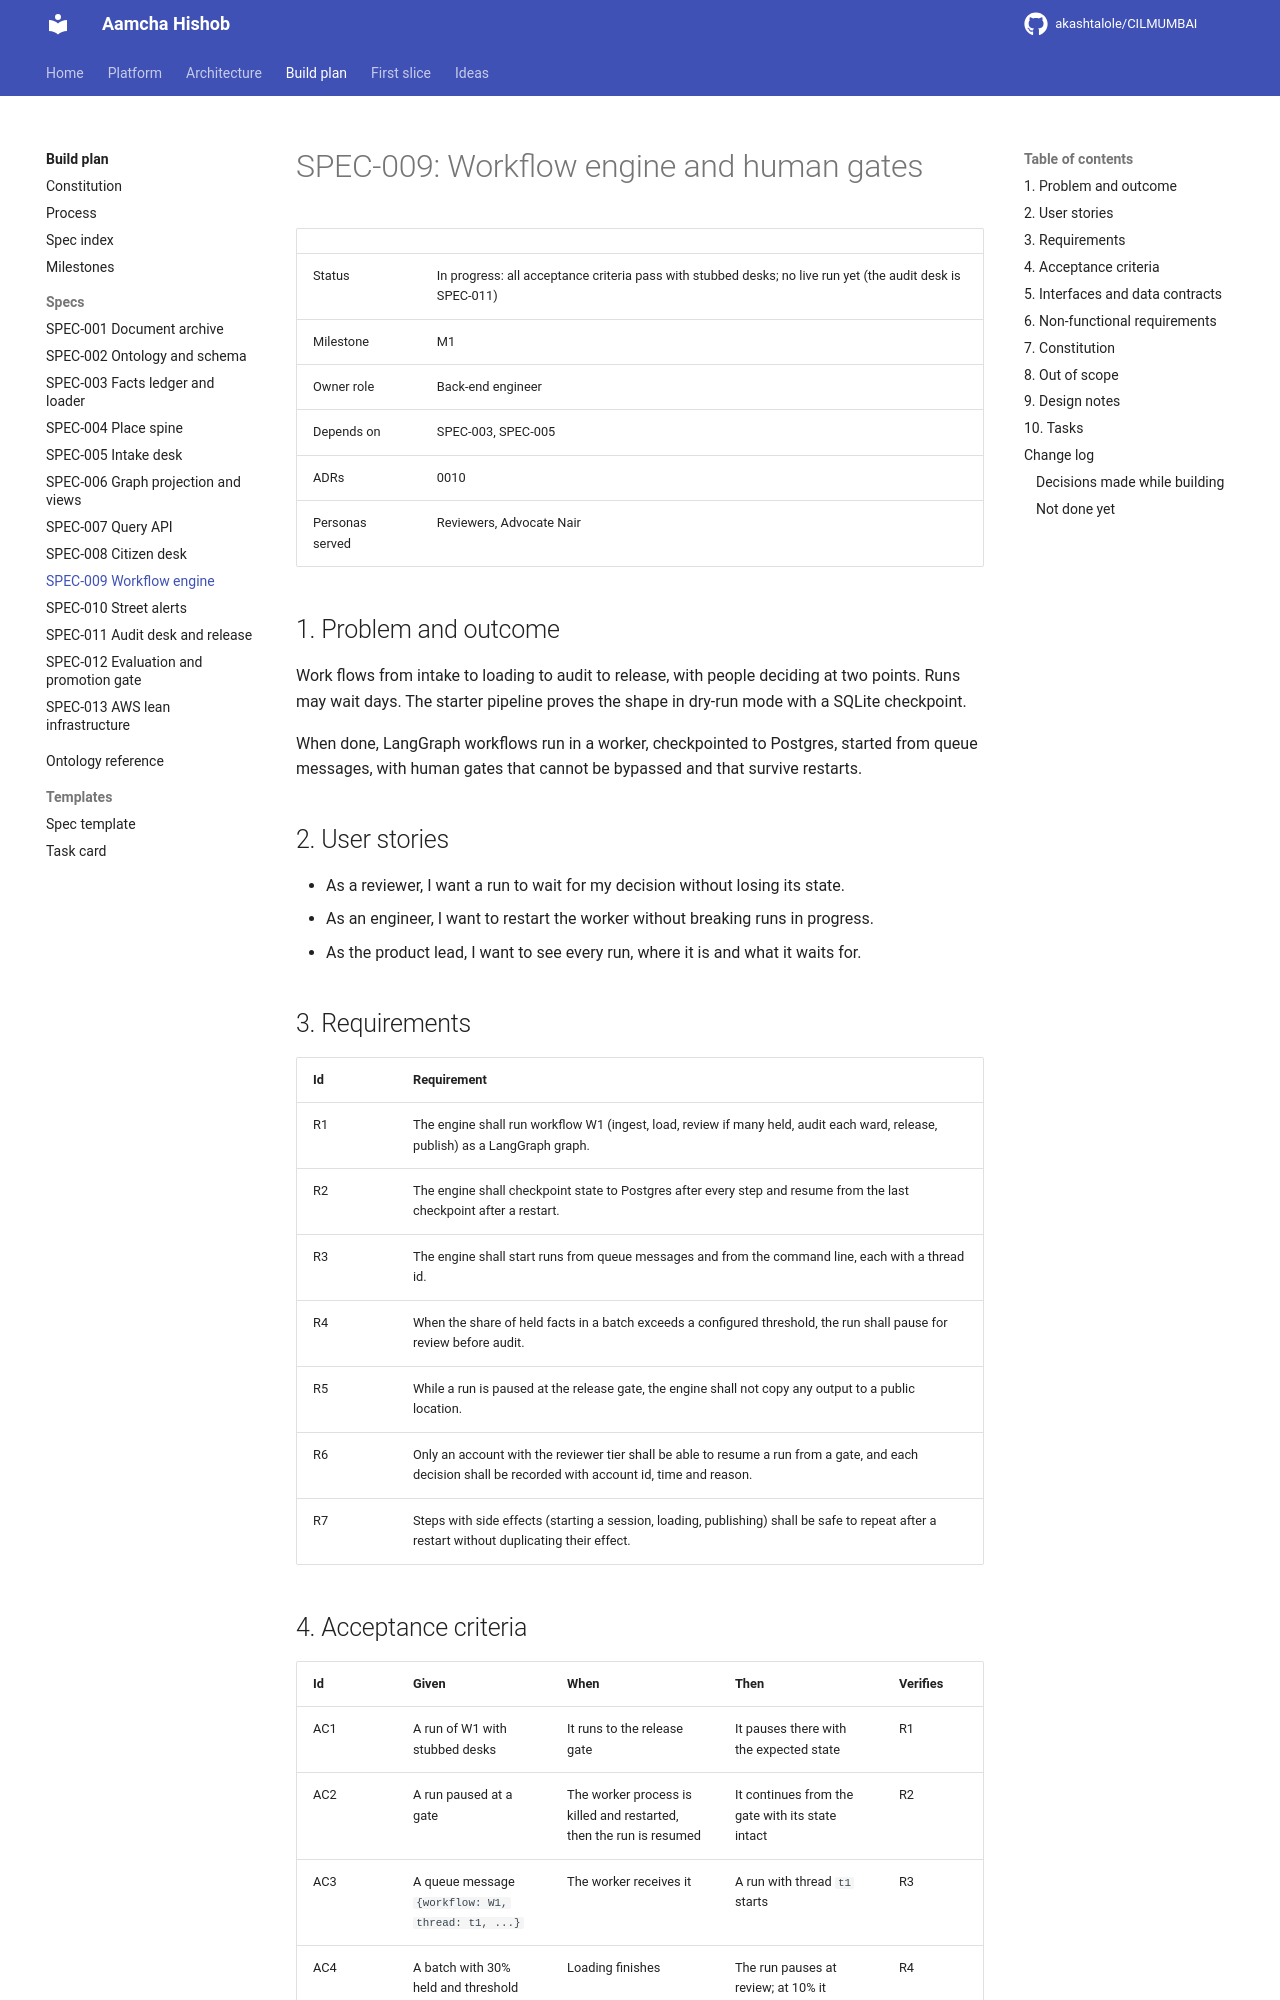

repository: akashtalole/CILMUMBAI · page: aamcha-hishob-specs/specs/SPEC-009-workflow-engine/index.html · generator: mkdocs

# SPEC-009: Workflow engine and human gates

| | |
|---|---|
| Status | In progress: all acceptance criteria pass with stubbed desks; no live run yet (the audit desk is SPEC-011) |
| Milestone | M1 |
| Owner role | Back-end engineer |
| Depends on | SPEC-003, SPEC-005 |
| ADRs | 0010 |
| Personas served | Reviewers, Advocate Nair |

## 1. Problem and outcome

Work flows from intake to loading to audit to release, with people deciding at two points. Runs may wait days. The starter pipeline proves the shape in dry-run mode with a SQLite checkpoint.

When done, LangGraph workflows run in a worker, checkpointed to Postgres, started from queue messages, with human gates that cannot be bypassed and that survive restarts.

## 2. User stories

- As a reviewer, I want a run to wait for my decision without losing its state.
- As an engineer, I want to restart the worker without breaking runs in progress.
- As the product lead, I want to see every run, where it is and what it waits for.

## 3. Requirements

| Id | Requirement |
|---|---|
| R1 | The engine shall run workflow W1 (ingest, load, review if many held, audit each ward, release, publish) as a LangGraph graph. |
| R2 | The engine shall checkpoint state to Postgres after every step and resume from the last checkpoint after a restart. |
| R3 | The engine shall start runs from queue messages and from the command line, each with a thread id. |
| R4 | When the share of held facts in a batch exceeds a configured threshold, the run shall pause for review before audit. |
| R5 | While a run is paused at the release gate, the engine shall not copy any output to a public location. |
| R6 | Only an account with the reviewer tier shall be able to resume a run from a gate, and each decision shall be recorded with account id, time and reason. |
| R7 | Steps with side effects (starting a session, loading, publishing) shall be safe to repeat after a restart without duplicating their effect. |
